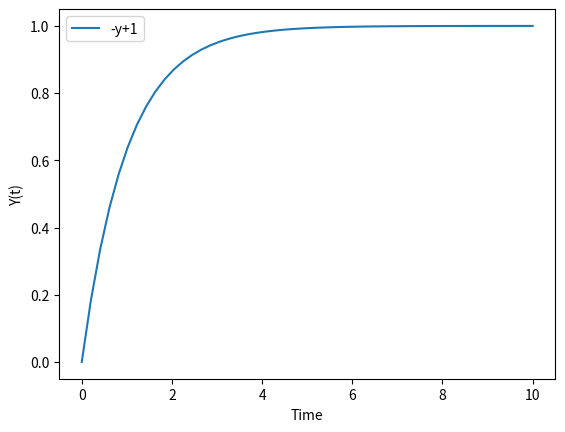

Generate this figure with matplotlib:
# Problem 1 
import numpy as np 
import matplotlib.pyplot as plt 
from scipy.integrate import odeint

def model(y,t,k):
    dydt = -y + k 
    return dydt

# Initial condition y(0) = 0
y0 = 0 
# Time 
t = np.linspace(0,10) 
#Solving ODE
k = 1
y = odeint(model,y0,t,args=(k,))

#plotting 

plt.plot(t,y,label = "-y+1")
plt.xlabel("Time")
plt.ylabel("Y(t)")
plt.legend()
plt.show()
